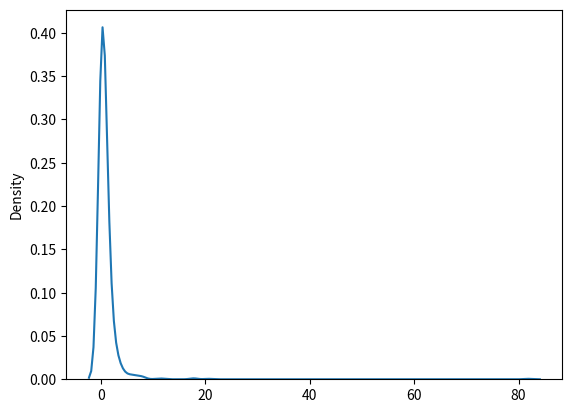

Recreate this plot in Python.
#pareto : it is called as 80:20 ration in which 20%factor cause 80% outcome or result(20% ki mehenat 80 percent ka result deti he)

#param-a(shape),size

#sample will be with a i.e shape as 2 and size 2*3
from numpy import random
a = random.pareto(a=2,size=(2,3))
print(a)


#visualisation

import seaborn as sns 
import matplotlib.pyplot as plt
sns.distplot(random.pareto(2,size=(1000)),hist=False)#we can also do kede = false for building of graphs
plt.show()
#this graph will be max at the scaling 2